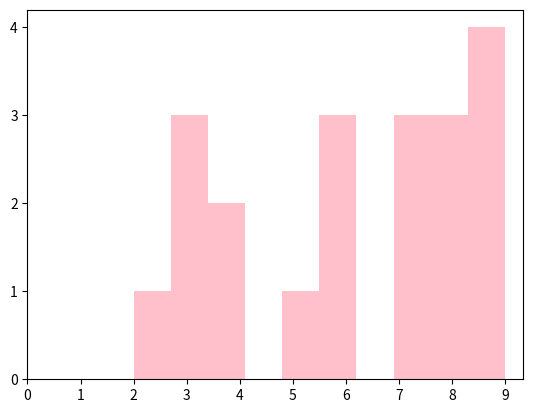

Python code for this plot:
import matplotlib.pyplot as p
a=([7,2,3,4,5,6,7,8,9,6,3,4,6,7,3,8,9,8,9,9])
p.hist(a,color='pink')
p.xticks([0,1,2,3,4,5,6,7,8,9])
p.yticks([0,1,2,3,4])
p.show()
